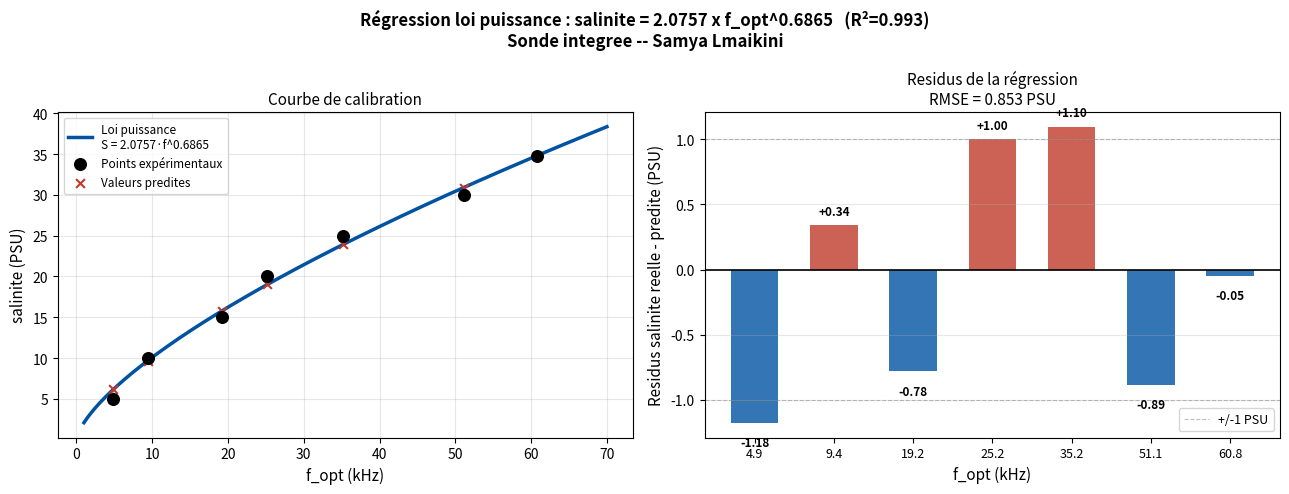

Generate this figure with matplotlib:
# ===========================================================================
# regression_salinite_vs_freq.py
# Régression loi puissance : salinite = a x frequence^b
# Données : sonde integree (sweep_freq_3) 
# Samya Lmaikini
# ===========================================================================

import sys
import io
# Force la sortie standard en UTF-8 : evite les erreurs d'encodage sur les
# caracteres accentues (é, è, ²...) quand la console Windows est en CP1252.
sys.stdout = io.TextIOWrapper(sys.stdout.buffer, encoding='utf-8', errors='replace')

import numpy as np                      # tableaux numeriques + fonctions vectorisees (np.power, np.mean...)
import matplotlib.pyplot as plt          # traçage des graphes (courbe + residus)
from scipy.optimize import curve_fit     # ajustement non lineaire (moindres carres)

# ── 1. Données expérimentales ─────────────────────────────────────────────
# f_opt    : frequence optimale relevee (kHz) -- valeur lue dans le tableau
#            de sweep pour chaque echantillon (celle ou la mesure est la
#            plus stable, voir sweep_depuis_v9)
# salinite : salinite reelle/connue de l'echantillon correspondant (PSU)
# Les deux tableaux doivent avoir le meme nombre de points et etre dans
# le meme ordre (f_opt[i] correspond a salinite[i]).

f_opt    = np.array([4.90,   9.40,  19.20,  25.20,  35.20,  51.10,  60.80])
salinite = np.array([5.005, 10.006, 15.003, 20.025, 25.026, 30.022, 34.779])

# ── 2. Modèle loi puissance ───────────────────────────────────────────────
# Hypothese physique : la salinite suit une loi puissance de f_opt, du type
# salinite = a * f_opt^b. C'est ce modele qu'on va ajuster aux points
# experimentaux ci-dessus (a et b sont les inconnues a determiner).
def loi_puissance(x, a, b):
    return a * np.power(x, b)

# ── 3. Régression via scipy.optimize.curve_fit ───────────────────────────
# curve_fit ajuste a et b en minimisant la somme des carres des ecarts :
#   Σ (salinite_i - a*f_opt_i^b)²
# p0 = [1.0, 0.7] : estimation de depart pour l'algorithme d'optimisation
# (valeurs raisonnables pour demarrer, pas les valeurs finales).
# popt = [a, b] optimaux ; pcov = matrice de covariance (incertitude sur
# a et b, non utilisee ici mais renvoyee par curve_fit).
popt, pcov = curve_fit(loi_puissance, f_opt, salinite, p0=[1.0, 0.7])
a, b = popt

# ── Affichage des coefficients trouves ────────────────────────────────────
print("=" * 55)
print("  REGRESSION LOI PUISSANCE : salinite = a x f_opt^b")
print("=" * 55)
print(f"  a = {a:.6f}   (coefficient préfacteur)")
print(f"  b = {b:.6f}   (exposant)")
print(f"  → salinite (PSU) = {a:.4f} x f_opt (kHz)^{b:.4f}")
print()

# ── 4. Calcul R² ──────────────────────────────────────────────────────────
# sal_pred : salinite predite par le modele ajuste, pour chaque f_opt mesure
# SS_res   : somme des carres des residus (erreur du modele)
# SS_tot   : somme des carres des ecarts a la moyenne (variance totale)
# R2       : proportion de la variance expliquee par le modele (1 = parfait)
sal_pred = loi_puissance(f_opt, a, b)
SS_res   = np.sum((salinite - sal_pred) ** 2)
SS_tot   = np.sum((salinite - np.mean(salinite)) ** 2)
R2       = 1 - SS_res / SS_tot

print(f"  R² = {R2:.4f}  ({R2*100:.1f}% de la variance expliquée)")
print()

# ── 5. Tableau point par point ────────────────────────────────────────────
# Compare, pour chaque point experimental, la salinite reelle et celle
# predite par le modele, avec l'ecart (residu) correspondant. Permet de
# reperer visuellement si un point s'ecarte anormalement du modele.
print(f"  {'f_opt (kHz)':>12} | {'salinite reelle (PSU)':>22} | {'salinite predite (PSU)':>23} | {'écart (PSU)':>12}")
print("  " + "-" * 75)
for f, sr, sp in zip(f_opt, salinite, sal_pred):
    print(f"  {f:>12.2f} | {sr:>22.3f} | {sp:>23.3f} | {sr-sp:>+12.3f}")
print()

# ── 6. Constantes ──────────────────────────────────────────────────────────
# Coefficients a reporter directement dans le firmware (format #define C++)
# pour calculer la salinite a partir de f_opt sur la sonde integree.
print("  → Coefficients de la regression :")
print(f"  #define A_SAL  {a:.4f}f")
print(f"  #define B_SAL  {b:.4f}f")
print("=" * 55)

# ── 7. Graphe ─────────────────────────────────────────────────────────────
# f_th/sal_th : courbe theorique continue du modele ajuste (300 points
# entre 1 et 70 kHz), utilisee pour tracer la courbe lisse en fond du
# graphe de gauche (par opposition aux points experimentaux, discrets).
f_th   = np.linspace(1, 70, 300)
sal_th = loi_puissance(f_th, a, b)

# Figure a 2 sous-graphes cote a cote : courbe de calibration (gauche) et
# residus (droite). Titre general avec l'equation ajustee et le R².
fig, axes = plt.subplots(1, 2, figsize=(13, 5))
fig.suptitle(
    f"Régression loi puissance : salinite = {a:.4f} x f_opt^{b:.4f}   (R²={R2:.3f})\n"
    f"Sonde integree -- Samya Lmaikini",
    fontsize=12, fontweight='bold'
)

# ── Graphe gauche : courbe + points ──────────────────────────────────────
# - courbe bleue continue : modele ajuste (loi puissance)
# - points noirs : mesures reelles (verite terrain)
# - croix rouges : valeurs predites par le modele pour ces memes f_opt
# - segments rouges verticaux : relient chaque point reel a sa prediction,
#   pour visualiser l'ecart (residu) directement sur la courbe.
ax1 = axes[0]
ax1.plot(f_th, sal_th, '-', color='#0052A3', lw=2.5,
         label=f'Loi puissance\nS = {a:.4f}·f^{b:.4f}')
ax1.scatter(f_opt, salinite, color='black', s=70, zorder=5,
            label='Points expérimentaux', marker='o')
ax1.scatter(f_opt, sal_pred, color='#C0392B', s=40, zorder=4,
            label='Valeurs predites', marker='x')

for f, sr, sp in zip(f_opt, salinite, sal_pred):
    ax1.plot([f, f], [sr, sp], color='#C0392B', lw=0.8, alpha=0.5)

ax1.set_xlabel('f_opt (kHz)', fontsize=11)
ax1.set_ylabel('salinite (PSU)', fontsize=11)
ax1.set_title('Courbe de calibration', fontsize=11)
ax1.legend(fontsize=8.5)
ax1.grid(True, alpha=0.3)

# ── Graphe droit : residus ────────────────────────────────────────────────
# Barres = ecart (residu) reel - predit pour chaque point, dans l'ordre des
# echantillons (pas en fonction de f_opt directement, un point par barre).
# Rouge = residu positif (modele sous-estime), bleu = residu negatif
# (modele surestime). Lignes pointillees a +/-1 PSU = seuil de tolerance
# indicatif. RMSE affichee dans le titre = erreur quadratique moyenne
# globale du modele, en PSU.
ax2 = axes[1]
residus = salinite - sal_pred
colors  = ['#C0392B' if r > 0 else '#0052A3' for r in residus]
bars    = ax2.bar(range(len(f_opt)), residus, color=colors, alpha=0.8, width=0.6)
ax2.axhline(0, color='black', lw=1.2)
ax2.axhline( 1, color='gray', lw=0.8, ls='--', alpha=0.5, label='+/-1 PSU')
ax2.axhline(-1, color='gray', lw=0.8, ls='--', alpha=0.5)

ax2.set_xticks(range(len(f_opt)))
ax2.set_xticklabels([f'{f:.1f}' for f in f_opt], fontsize=9)
ax2.set_xlabel('f_opt (kHz)', fontsize=11)
ax2.set_ylabel('Residus salinite reelle - predite (PSU)', fontsize=11)
ax2.set_title(f'Residus de la régression\nRMSE = {np.sqrt(np.mean(residus**2)):.3f} PSU', fontsize=11)
ax2.legend(fontsize=9)
ax2.grid(True, alpha=0.3, axis='y')

# Etiquette la valeur exacte du residu au-dessus/en-dessous de chaque barre
for i, r in enumerate(residus):
    ax2.text(i, r + (0.08 if r >= 0 else -0.18),
             f'{r:+.2f}', ha='center', fontsize=8.5, fontweight='bold')

# ── 8. Sauvegarde et affichage ────────────────────────────────────────────
plt.tight_layout()
plt.savefig('regression_salinite_vs_freq.png', dpi=150, bbox_inches='tight')
print("\n[SAVE] Graphe sauvegarde : regression_salinite_vs_freq.png")
plt.show()
